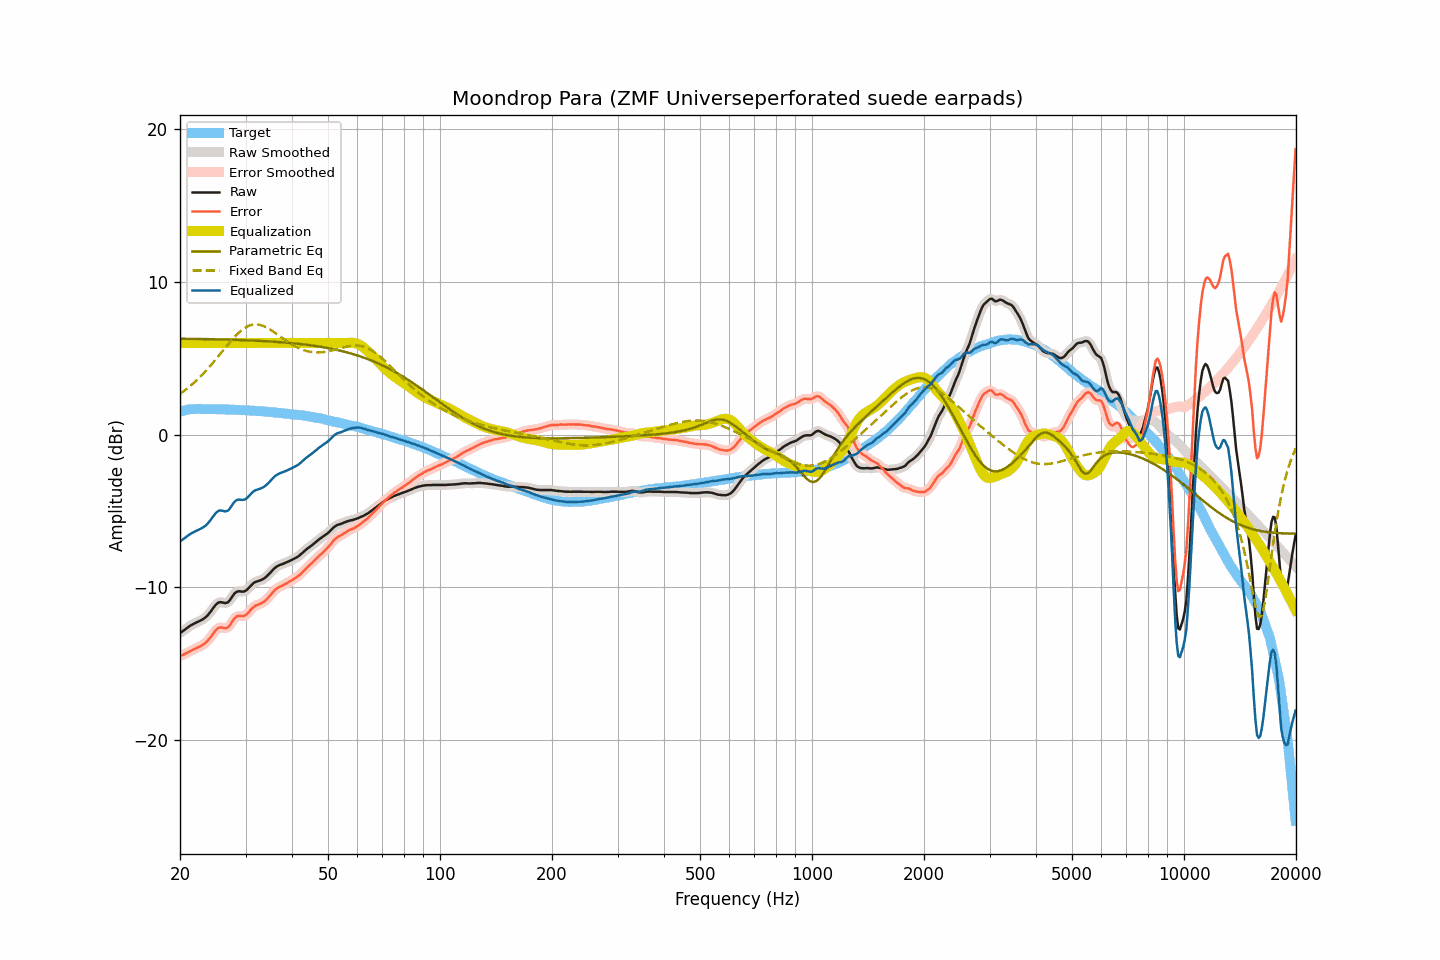

Data behind this chart, as committed beside it:
frequency, raw, smoothed, error, error_smoothed, equalization, parametric_eq, fixed_band_eq, equalized_raw, equalized_smoothed, target
20.00, -12.97, -12.98, -14.48, -14.48, 6.00, 6.28, 2.66, -6.97, -6.98, 1.51
20.20, -12.91, -12.91, -14.45, -14.45, 6.00, 6.28, 2.74, -6.91, -6.91, 1.54
20.40, -12.84, -12.84, -14.41, -14.40, 6.00, 6.28, 2.82, -6.84, -6.84, 1.57
20.61, -12.76, -12.76, -14.35, -14.36, 6.00, 6.28, 2.90, -6.76, -6.76, 1.59
20.81, -12.68, -12.68, -14.30, -14.30, 6.00, 6.27, 2.98, -6.68, -6.68, 1.62
21.02, -12.60, -12.60, -14.25, -14.24, 6.00, 6.27, 3.07, -6.60, -6.60, 1.65
21.23, -12.53, -12.53, -14.19, -14.19, 6.00, 6.27, 3.15, -6.53, -6.53, 1.66
21.44, -12.46, -12.47, -14.13, -14.13, 6.00, 6.27, 3.24, -6.46, -6.47, 1.66
21.66, -12.41, -12.41, -14.09, -14.08, 6.00, 6.27, 3.33, -6.41, -6.41, 1.67
21.87, -12.35, -12.35, -14.03, -14.03, 6.00, 6.27, 3.43, -6.35, -6.35, 1.67
22.09, -12.30, -12.30, -13.98, -13.98, 6.00, 6.26, 3.53, -6.30, -6.30, 1.68
22.31, -12.25, -12.25, -13.93, -13.93, 6.00, 6.26, 3.63, -6.25, -6.25, 1.68
22.54, -12.20, -12.20, -13.89, -13.89, 6.00, 6.26, 3.73, -6.20, -6.20, 1.68
22.76, -12.15, -12.15, -13.83, -13.83, 6.00, 6.26, 3.84, -6.15, -6.15, 1.68
22.99, -12.09, -12.09, -13.76, -13.77, 6.00, 6.26, 3.94, -6.09, -6.09, 1.67
23.22, -12.02, -12.02, -13.69, -13.69, 6.00, 6.25, 4.06, -6.02, -6.02, 1.67
23.45, -11.94, -11.94, -13.61, -13.61, 6.00, 6.25, 4.17, -5.94, -5.94, 1.67
23.69, -11.84, -11.84, -13.51, -13.51, 6.00, 6.25, 4.28, -5.84, -5.84, 1.67
23.92, -11.72, -11.72, -13.39, -13.39, 6.00, 6.25, 4.40, -5.72, -5.72, 1.67
24.16, -11.59, -11.59, -13.27, -13.26, 6.00, 6.25, 4.52, -5.59, -5.59, 1.68
24.40, -11.44, -11.44, -13.12, -13.11, 6.00, 6.24, 4.64, -5.44, -5.44, 1.68
24.65, -11.30, -11.30, -12.97, -12.97, 6.00, 6.24, 4.77, -5.30, -5.30, 1.66
24.89, -11.16, -11.17, -12.82, -12.83, 6.00, 6.24, 4.89, -5.16, -5.17, 1.66
25.14, -11.06, -11.06, -12.72, -12.72, 6.00, 6.24, 5.02, -5.06, -5.06, 1.66
25.39, -10.98, -10.99, -12.64, -12.65, 6.00, 6.23, 5.15, -4.98, -4.99, 1.66
25.65, -10.96, -10.96, -12.62, -12.62, 6.00, 6.23, 5.28, -4.96, -4.96, 1.66
25.91, -10.97, -10.97, -12.62, -12.63, 6.00, 6.23, 5.41, -4.97, -4.97, 1.65
26.16, -10.99, -11.00, -12.64, -12.65, 6.00, 6.23, 5.54, -4.99, -5.00, 1.65
26.43, -11.02, -11.01, -12.67, -12.66, 6.00, 6.22, 5.67, -5.02, -5.01, 1.65
26.69, -11.00, -11.00, -12.65, -12.65, 6.00, 6.22, 5.80, -5.00, -5.00, 1.65
26.96, -10.95, -10.94, -12.60, -12.59, 6.00, 6.22, 5.92, -4.95, -4.94, 1.65
27.23, -10.83, -10.83, -12.48, -12.47, 6.00, 6.21, 6.05, -4.83, -4.83, 1.64
27.50, -10.67, -10.68, -12.32, -12.32, 6.00, 6.21, 6.17, -4.67, -4.68, 1.64
27.77, -10.52, -10.52, -12.15, -12.16, 6.00, 6.21, 6.29, -4.52, -4.52, 1.63
28.05, -10.38, -10.39, -12.01, -12.02, 6.00, 6.20, 6.40, -4.38, -4.39, 1.63
28.33, -10.30, -10.30, -11.92, -11.93, 6.00, 6.20, 6.51, -4.30, -4.30, 1.62
28.62, -10.25, -10.26, -11.87, -11.88, 6.00, 6.20, 6.62, -4.25, -4.26, 1.62
28.90, -10.25, -10.25, -11.87, -11.87, 6.00, 6.19, 6.71, -4.25, -4.25, 1.62
29.19, -10.26, -10.26, -11.87, -11.87, 6.00, 6.19, 6.81, -4.26, -4.26, 1.60
29.48, -10.27, -10.27, -11.88, -11.87, 6.00, 6.19, 6.89, -4.27, -4.27, 1.61
29.78, -10.25, -10.25, -11.85, -11.85, 6.00, 6.18, 6.96, -4.25, -4.25, 1.60
30.08, -10.20, -10.20, -11.80, -11.79, 6.00, 6.18, 7.03, -4.20, -4.20, 1.60
30.38, -10.11, -10.11, -11.70, -11.70, 6.00, 6.17, 7.09, -4.11, -4.11, 1.59
30.68, -10.00, -10.00, -11.59, -11.58, 6.00, 6.17, 7.13, -4.00, -4.00, 1.58
30.99, -9.88, -9.89, -11.46, -11.46, 6.00, 6.16, 7.17, -3.88, -3.89, 1.57
31.30, -9.78, -9.78, -11.35, -11.35, 6.00, 6.16, 7.19, -3.78, -3.78, 1.57
31.61, -9.69, -9.70, -11.26, -11.26, 6.00, 6.15, 7.21, -3.69, -3.70, 1.57
31.93, -9.63, -9.64, -11.19, -11.19, 6.00, 6.15, 7.21, -3.63, -3.64, 1.56
32.24, -9.60, -9.60, -11.14, -11.14, 6.00, 6.14, 7.21, -3.60, -3.60, 1.54
32.57, -9.56, -9.56, -11.10, -11.10, 6.00, 6.14, 7.20, -3.56, -3.56, 1.54
32.89, -9.53, -9.53, -11.07, -11.06, 6.00, 6.13, 7.18, -3.53, -3.53, 1.54
33.22, -9.48, -9.48, -11.01, -11.01, 6.00, 6.13, 7.14, -3.48, -3.48, 1.53
33.55, -9.43, -9.43, -10.95, -10.95, 6.00, 6.12, 7.11, -3.43, -3.43, 1.52
33.89, -9.35, -9.35, -10.86, -10.86, 6.00, 6.12, 7.06, -3.35, -3.35, 1.51
34.23, -9.26, -9.26, -10.77, -10.77, 6.00, 6.11, 7.01, -3.26, -3.26, 1.51
34.57, -9.16, -9.16, -10.66, -10.65, 6.00, 6.10, 6.95, -3.16, -3.16, 1.49
34.92, -9.05, -9.05, -10.53, -10.53, 6.00, 6.10, 6.88, -3.05, -3.05, 1.48
35.27, -8.93, -8.94, -10.41, -10.41, 6.00, 6.09, 6.82, -2.93, -2.94, 1.48
35.62, -8.82, -8.82, -10.29, -10.29, 6.00, 6.08, 6.75, -2.82, -2.82, 1.46
35.97, -8.72, -8.72, -10.17, -10.18, 6.00, 6.08, 6.67, -2.72, -2.72, 1.45
... 635 more rows
